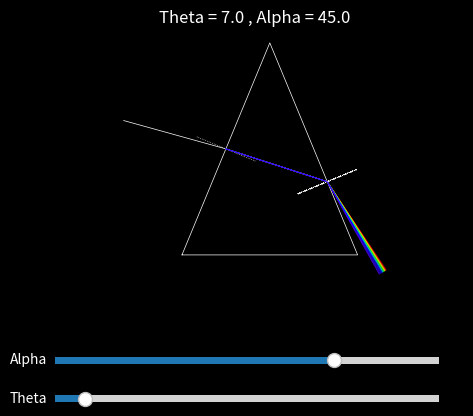

Source code (Python): (Note: this script raises an exception after producing the figure.)
import matplotlib.pyplot as plt
import numpy as np
from matplotlib.widgets import Slider

FREQUENCIES = np.linspace(410, 750, 15)
HEIGHT = 2
NORM_LEN = 0.3
INCIDENT_LENGTH = 1
EXIT_LENGTH = 1
LW = 0.5 # line width

def refractiveGlass(freq): # Returns n, refractive index
    wavelength = 3e8 / (freq * 1e6)
    # Sellmeier coefficients for crown glass
    coeffA = [1.03961212, 0.231792344, 1.01146945]
    coeffB = [0.00600069867, 0.0200179144, 103.560653]

    #wavelength = wavelength / 1000  # Convert to micrometres
    waveSquare = wavelength ** 2  # Wavelength squared (makes equation easier)
    sumCoeff = 0
    for index in range(len(coeffA)):
        sumCoeff += (coeffA[index] * waveSquare) / (waveSquare - coeffB[index])

    return (1 + sumCoeff) ** 0.5

def chooseColour(freq):
    if freq < 405:  # Lower than red
        return [np.nan, np.nan, np.nan]
    if freq < 480:
        return [(freq-405)/75,0,0]  # Red
    elif freq < 510:
        return [1, ((freq-480)/30)*127/255, 0]  # Orange
    elif freq < 530:
        return [1, 127/255 + ((freq-510)/20)*128/255, 0]  # Yellow
    elif freq < 600:
        return [1-(freq-530)/70, 1, 0]  # Green
    elif freq < 620:
        return [0, 1, (freq-600)/20]  # Cyan    
    elif freq < 680:
        return [0, 1-(freq-620)/60, 1]  # Blue
    elif freq < 790:
        return [((freq-680)/110)*127/255, 0, 1]  # Violet
    else:
        return [np.nan, np.nan, np.nan]

def sin(angle): # DEGREES INPUT
    return np.sin(np.deg2rad(angle))

def cos(angle): # DEGREES INPUT
    return np.cos(np.deg2rad(angle))

def tan(angle): # DEGREES INPUT
    return np.tan(np.deg2rad(angle))

def get_theta_t(alpha, theta_i, n):
    return np.rad2deg(np.arcsin((n ** 2 - sin(theta_i) ** 2) ** 0.5 * sin(alpha)
                                 - sin(theta_i) * cos(alpha)))

def get_half_length(alpha):
    return 0.5 * HEIGHT / sin(90 - alpha / 2)

def get_exit_coord(alpha, theta_i, n): # Coordinates of exit point
    global HEIGHT
    delta = np.rad2deg(np.arcsin(sin(theta_i)/n))
    side_a = get_half_length(alpha)
    angle_a = 90 + delta - alpha
    angle_b = 90 - delta
    side_b = side_a * sin(angle_b) / sin(angle_a)
    x_coord = side_b * sin(alpha / 2)
    y_coord = HEIGHT - side_b * cos(alpha / 2)
    return x_coord, y_coord

def draw_triangle(alpha):
    global HEIGHT, NORM_LEN

    base_half = HEIGHT * tan(alpha/2)
    left_point = np.array([-base_half, 0])
    right_point = np.array([base_half, 0])
    apex = np.array([0, HEIGHT])

    ax.plot(
        [left_point[0], apex[0], right_point[0], left_point[0]],
        [left_point[1], apex[1], right_point[1], left_point[1]],
        color = 'white', linewidth = LW
    )

    midpoint = (left_point + apex) / 2
    gradient_angle1 = alpha / 2
    normal1_start = [midpoint[0] - NORM_LEN * cos(gradient_angle1),
                    midpoint[1] + NORM_LEN * sin(gradient_angle1)]
    normal1_end = [midpoint[0] + NORM_LEN * cos(gradient_angle1),
                    midpoint[1] - NORM_LEN * sin(gradient_angle1)]
    
    ax.plot([normal1_end[0], normal1_start[0]], [normal1_end[1], normal1_start[1]], 
            linestyle = ':', color = 'white', linewidth = LW)

def draw_incident_ray(alpha, theta_i):
    global HEIGHT, INCIDENT_LENGTH

    base_half = HEIGHT * tan(alpha/2)
    midpoint = [-base_half / 2, HEIGHT / 2]
    grad_angle = theta_i - alpha / 2
    incident_start = [midpoint[0] - INCIDENT_LENGTH * cos(abs(grad_angle)),
                      midpoint[1] - INCIDENT_LENGTH * sin(grad_angle)]
    
    ax.plot([midpoint[0], incident_start[0]], [midpoint[1], incident_start[1]], 
            linestyle = '-', color = 'white', linewidth = LW)

def draw_refracted_ray(alpha, theta_i, theta_t, colour,n):
    global HEIGHT, EXIT_LENGTH
    # Refracted ray
    base_half = HEIGHT * tan(alpha/2)
    midpoint = [-base_half / 2, HEIGHT / 2]
    x_exit, y_exit = get_exit_coord(alpha, theta_i,n)
    delta = np.rad2deg(np.arcsin(sin(theta_i)/n))
    final_grad_angle = 90 + alpha / 2 - theta_t
    x_final = x_exit + EXIT_LENGTH * sin(final_grad_angle)
    y_final = y_exit - EXIT_LENGTH * cos(final_grad_angle)
    ax.plot([midpoint[0], x_exit, x_final], [midpoint[1], y_exit, y_final], color = colour, linewidth = LW)
    # Normal line
    exit_point = get_exit_coord(alpha, theta_i, n)
    gradient_angle2 = alpha / 2
    normal1_start = [exit_point[0] + NORM_LEN * cos(gradient_angle2),
                    exit_point[1] + NORM_LEN * sin(gradient_angle2)]
    normal1_end = [exit_point[0] - NORM_LEN * cos(gradient_angle2),
                    exit_point[1] - NORM_LEN * sin(gradient_angle2)]
    ax.plot([normal1_end[0], normal1_start[0]], [normal1_end[1], normal1_start[1]], 
            linestyle = ':', color = 'white', linewidth = LW)

def draw_multi_rays(alpha, theta_i):
    for freq in FREQUENCIES:
        n = refractiveGlass(freq)
        colour = chooseColour(freq)
        theta_t = get_theta_t(alpha, theta_i, n)
        draw_refracted_ray(alpha, theta_i, theta_t, colour,n)

def update(val):
    theta_incidence = slider_theta.val
    alpha = slider_alpha.val
    ax.clear()
    ax.set_facecolor('black')
    ax.set_xticks([])
    ax.set_yticks([])
    ax.set_aspect('equal')
    ax.set_title(f"Theta = {theta_incidence:.1f} , Alpha = {alpha:.1f}", color="white")
    draw_triangle(alpha)
    draw_incident_ray(alpha, theta_incidence)
    draw_multi_rays(alpha, theta_incidence)
    fig.canvas.draw_idle()

alpha_init = 45
theta_init = 7

fig, ax = plt.subplots(facecolor = 'black')
ax.set_title(f"Theta = {theta_init:.1f} , Alpha = {alpha_init:.1f}", color='white')
ax.set_facecolor('black')
ax.set_aspect('equal')
plt.subplots_adjust(bottom = 0.35)

# Alpha slider
ax_slider_alpha = plt.axes([0.2, 0.18, 0.6, 0.03], facecolor='gray')
slider_alpha = Slider(ax_slider_alpha, "Alpha", 5, 60, valinit=alpha_init, valstep=1)
slider_alpha.label.set_color('white')

# Theta slider
ax_slider_theta = plt.axes([0.2, 0.1, 0.6, 0.03], facecolor='gray')
slider_theta = Slider(ax_slider_theta, "Theta", 0, 90, valinit=theta_init, valstep=1)
slider_theta.label.set_color('white')

draw_triangle(alpha_init)
draw_incident_ray(alpha_init, theta_init)
draw_multi_rays(alpha_init, theta_init)

slider_alpha.on_changed(update)
slider_theta.on_changed(update)

manager = plt.get_current_fig_manager()
manager.toolbar.pack_forget()  # Removes toolbar from Tkinter window
plt.show()